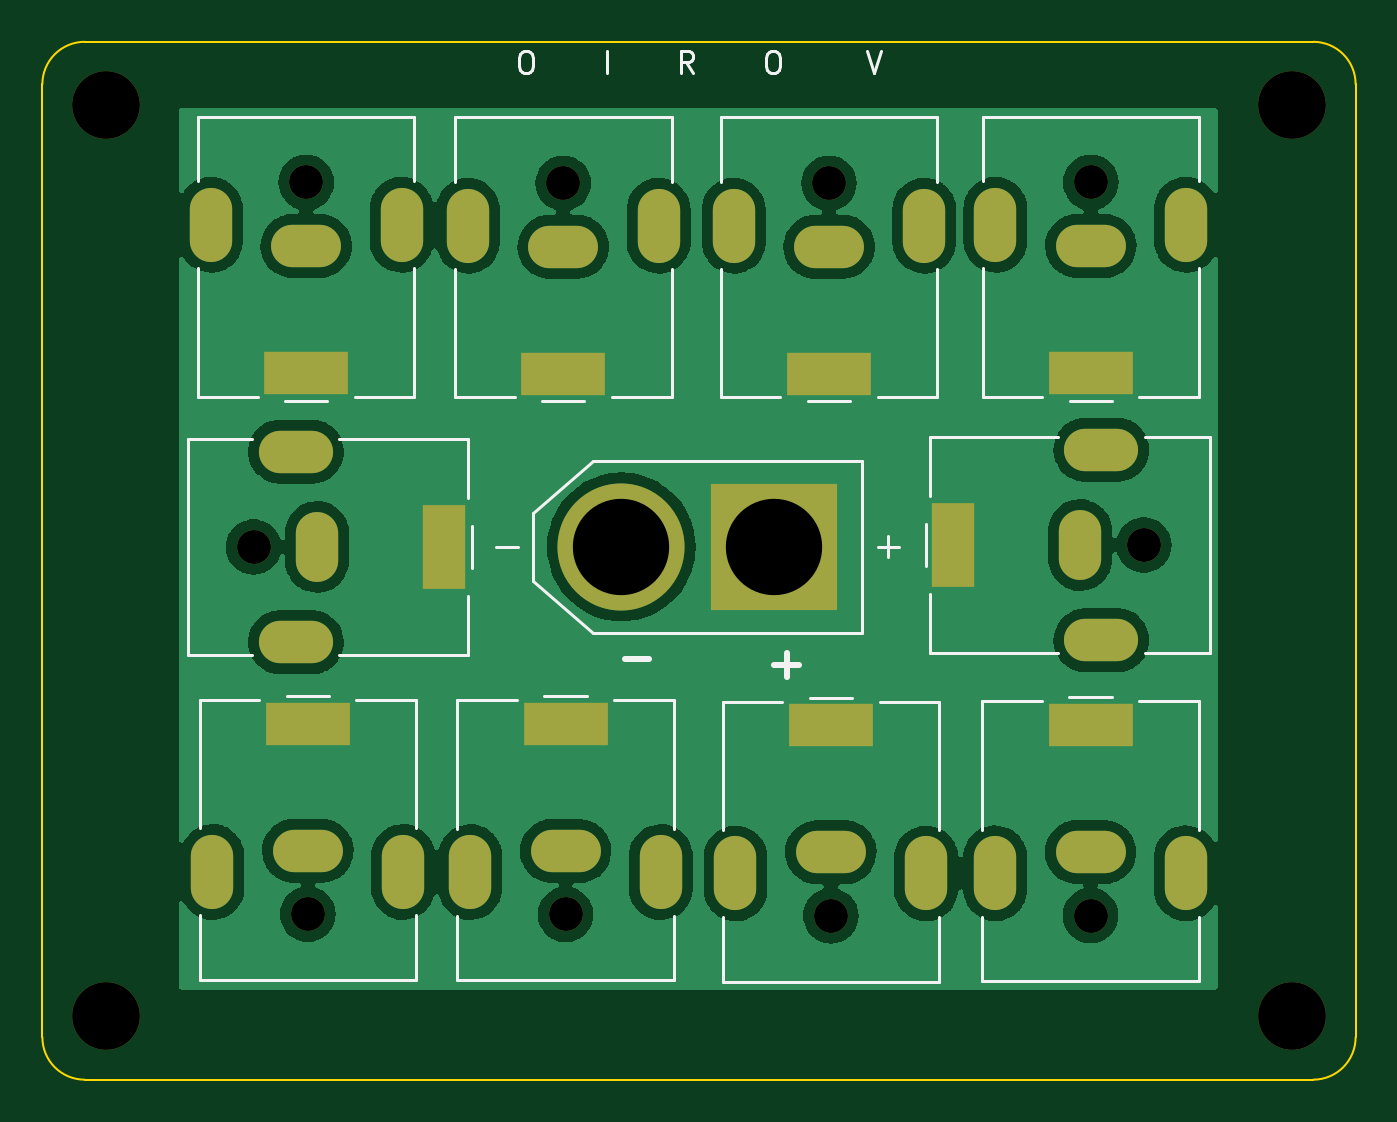
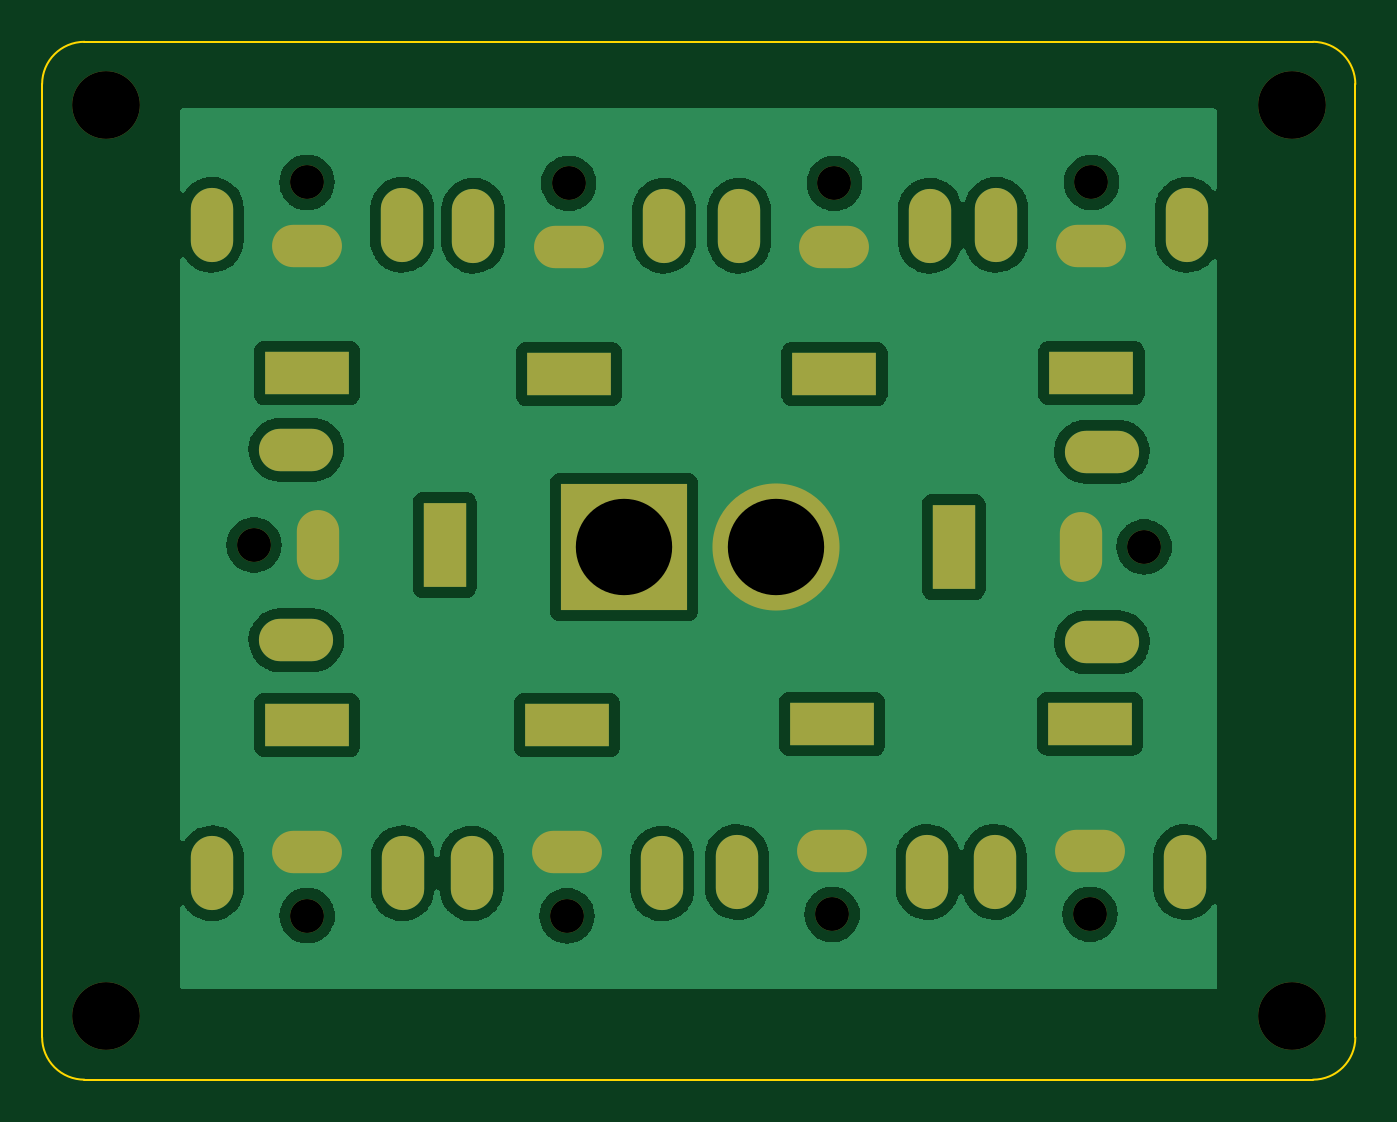
Circuit board: 11 layer files. Board 62.0 x 49.0 mm.
- bottom_copper: Power for cam-B_Cu.gbr (110266 bytes)
- bottom_mask: Power for cam-B_Mask.gbr (2652 bytes)
- paste: Power for cam-B_Paste.gbr (460 bytes)
- bottom_silk: Power for cam-B_Silkscreen.gbr (461 bytes)
- outline: Power for cam-Edge_Cuts.gbr (1000 bytes)
- top_copper: Power for cam-F_Cu.gbr (140811 bytes)
- top_mask: Power for cam-F_Mask.gbr (2652 bytes)
- paste: Power for cam-F_Paste.gbr (460 bytes)
- top_silk: Power for cam-F_Silkscreen.gbr (6603 bytes)
- drill: Power for cam-NPTH.drl (622 bytes)
- drill: Power for cam-PTH.drl (2411 bytes)

=== bottom_copper: Power for cam-B_Cu.gbr (110266 bytes, source omitted) ===
=== bottom_mask: Power for cam-B_Mask.gbr ===
%TF.GenerationSoftware,KiCad,Pcbnew,(6.0.9)*%
%TF.CreationDate,2023-02-05T01:33:25+02:00*%
%TF.ProjectId,Power for cam,506f7765-7220-4666-9f72-2063616d2e6b,rev?*%
%TF.SameCoordinates,Original*%
%TF.FileFunction,Soldermask,Bot*%
%TF.FilePolarity,Negative*%
%FSLAX46Y46*%
G04 Gerber Fmt 4.6, Leading zero omitted, Abs format (unit mm)*
G04 Created by KiCad (PCBNEW (6.0.9)) date 2023-02-05 01:33:25*
%MOMM*%
%LPD*%
G01*
G04 APERTURE LIST*
%ADD10C,1.600000*%
%ADD11R,4.000000X2.000000*%
%ADD12O,3.300000X2.000000*%
%ADD13O,2.000000X3.500000*%
%ADD14R,2.000000X4.000000*%
%ADD15O,2.000000X3.300000*%
%ADD16O,3.500000X2.000000*%
%ADD17C,6.000000*%
%ADD18R,6.000000X6.000000*%
%ADD19C,3.200000*%
G04 APERTURE END LIST*
D10*
%TO.C,J9*%
X133457200Y-66637000D03*
D11*
X133457200Y-75637000D03*
D12*
X133457200Y-69637000D03*
D13*
X128957200Y-68637000D03*
X137957200Y-68637000D03*
%TD*%
D10*
%TO.C,J5*%
X170495800Y-66637000D03*
D11*
X170495800Y-75637000D03*
D12*
X170495800Y-69637000D03*
D13*
X165995800Y-68637000D03*
X174995800Y-68637000D03*
%TD*%
D10*
%TO.C,J5*%
X172995800Y-83756800D03*
D14*
X163995800Y-83756800D03*
D15*
X169995800Y-83756800D03*
D16*
X170995800Y-79256800D03*
X170995800Y-88256800D03*
%TD*%
D17*
%TO.C,J1*%
X148336000Y-83845400D03*
D18*
X155536000Y-83845400D03*
%TD*%
D10*
%TO.C,J8*%
X145700000Y-101200000D03*
D11*
X145700000Y-92200000D03*
D12*
X145700000Y-98200000D03*
D13*
X141200000Y-99200000D03*
X150200000Y-99200000D03*
%TD*%
D10*
%TO.C,J6*%
X170484800Y-101252800D03*
D11*
X170484800Y-92252800D03*
D12*
X170484800Y-98252800D03*
D13*
X165984800Y-99252800D03*
X174984800Y-99252800D03*
%TD*%
D10*
%TO.C,J2*%
X145592800Y-66680200D03*
D11*
X145592800Y-75680200D03*
D12*
X145592800Y-69680200D03*
D13*
X141092800Y-68680200D03*
X150092800Y-68680200D03*
%TD*%
D10*
%TO.C,J10*%
X130967600Y-83845400D03*
D14*
X139967600Y-83845400D03*
D15*
X133967600Y-83845400D03*
D16*
X132967600Y-79345400D03*
X132967600Y-88345400D03*
%TD*%
D10*
%TO.C,J7*%
X158140400Y-66680200D03*
D11*
X158140400Y-75680200D03*
D12*
X158140400Y-69680200D03*
D13*
X153640400Y-68680200D03*
X162640400Y-68680200D03*
%TD*%
D10*
%TO.C,J4*%
X158222200Y-101262600D03*
D11*
X158222200Y-92262600D03*
D12*
X158222200Y-98262600D03*
D13*
X162722200Y-99262600D03*
X153722200Y-99262600D03*
%TD*%
D19*
%TO.C,REF\u002A\u002A*%
X124000000Y-106000000D03*
%TD*%
%TO.C,REF\u002A\u002A*%
X180000000Y-106000000D03*
%TD*%
D10*
%TO.C,J3*%
X133530000Y-101190000D03*
D11*
X133530000Y-92190000D03*
D12*
X133530000Y-98190000D03*
D13*
X138030000Y-99190000D03*
X129030000Y-99190000D03*
%TD*%
D19*
%TO.C,REF\u002A\u002A*%
X124000000Y-63000000D03*
%TD*%
%TO.C,REF\u002A\u002A*%
X180000000Y-63000000D03*
%TD*%
M02*

=== paste: Power for cam-B_Paste.gbr ===
%TF.GenerationSoftware,KiCad,Pcbnew,(6.0.9)*%
%TF.CreationDate,2023-02-05T01:33:25+02:00*%
%TF.ProjectId,Power for cam,506f7765-7220-4666-9f72-2063616d2e6b,rev?*%
%TF.SameCoordinates,Original*%
%TF.FileFunction,Paste,Bot*%
%TF.FilePolarity,Positive*%
%FSLAX46Y46*%
G04 Gerber Fmt 4.6, Leading zero omitted, Abs format (unit mm)*
G04 Created by KiCad (PCBNEW (6.0.9)) date 2023-02-05 01:33:25*
%MOMM*%
%LPD*%
G01*
G04 APERTURE LIST*
G04 APERTURE END LIST*
M02*

=== bottom_silk: Power for cam-B_Silkscreen.gbr ===
%TF.GenerationSoftware,KiCad,Pcbnew,(6.0.9)*%
%TF.CreationDate,2023-02-05T01:33:25+02:00*%
%TF.ProjectId,Power for cam,506f7765-7220-4666-9f72-2063616d2e6b,rev?*%
%TF.SameCoordinates,Original*%
%TF.FileFunction,Legend,Bot*%
%TF.FilePolarity,Positive*%
%FSLAX46Y46*%
G04 Gerber Fmt 4.6, Leading zero omitted, Abs format (unit mm)*
G04 Created by KiCad (PCBNEW (6.0.9)) date 2023-02-05 01:33:25*
%MOMM*%
%LPD*%
G01*
G04 APERTURE LIST*
G04 APERTURE END LIST*
M02*

=== outline: Power for cam-Edge_Cuts.gbr ===
%TF.GenerationSoftware,KiCad,Pcbnew,(6.0.9)*%
%TF.CreationDate,2023-02-05T01:33:25+02:00*%
%TF.ProjectId,Power for cam,506f7765-7220-4666-9f72-2063616d2e6b,rev?*%
%TF.SameCoordinates,Original*%
%TF.FileFunction,Profile,NP*%
%FSLAX46Y46*%
G04 Gerber Fmt 4.6, Leading zero omitted, Abs format (unit mm)*
G04 Created by KiCad (PCBNEW (6.0.9)) date 2023-02-05 01:33:25*
%MOMM*%
%LPD*%
G01*
G04 APERTURE LIST*
%TA.AperFunction,Profile*%
%ADD10C,0.100000*%
%TD*%
G04 APERTURE END LIST*
D10*
X121000000Y-107000000D02*
G75*
G03*
X123000000Y-109000000I2000000J0D01*
G01*
X123000000Y-60000000D02*
G75*
G03*
X121000000Y-62000000I0J-2000000D01*
G01*
X183000000Y-62000000D02*
G75*
G03*
X181000000Y-60000000I-2000000J0D01*
G01*
X181000000Y-109000000D02*
G75*
G03*
X183000000Y-107000000I0J2000000D01*
G01*
X183000000Y-62000000D02*
X183000000Y-107000000D01*
X121000000Y-62000000D02*
X121000000Y-107000000D01*
X123000000Y-109000000D02*
X181000000Y-109000000D01*
X123000000Y-60000000D02*
X181000000Y-60000000D01*
M02*

=== top_copper: Power for cam-F_Cu.gbr (140811 bytes, source omitted) ===
=== top_mask: Power for cam-F_Mask.gbr ===
%TF.GenerationSoftware,KiCad,Pcbnew,(6.0.9)*%
%TF.CreationDate,2023-02-05T01:33:25+02:00*%
%TF.ProjectId,Power for cam,506f7765-7220-4666-9f72-2063616d2e6b,rev?*%
%TF.SameCoordinates,Original*%
%TF.FileFunction,Soldermask,Top*%
%TF.FilePolarity,Negative*%
%FSLAX46Y46*%
G04 Gerber Fmt 4.6, Leading zero omitted, Abs format (unit mm)*
G04 Created by KiCad (PCBNEW (6.0.9)) date 2023-02-05 01:33:25*
%MOMM*%
%LPD*%
G01*
G04 APERTURE LIST*
%ADD10C,1.600000*%
%ADD11R,4.000000X2.000000*%
%ADD12O,3.300000X2.000000*%
%ADD13O,2.000000X3.500000*%
%ADD14R,2.000000X4.000000*%
%ADD15O,2.000000X3.300000*%
%ADD16O,3.500000X2.000000*%
%ADD17C,6.000000*%
%ADD18R,6.000000X6.000000*%
%ADD19C,3.200000*%
G04 APERTURE END LIST*
D10*
%TO.C,J9*%
X133457200Y-66637000D03*
D11*
X133457200Y-75637000D03*
D12*
X133457200Y-69637000D03*
D13*
X128957200Y-68637000D03*
X137957200Y-68637000D03*
%TD*%
D10*
%TO.C,J5*%
X170495800Y-66637000D03*
D11*
X170495800Y-75637000D03*
D12*
X170495800Y-69637000D03*
D13*
X165995800Y-68637000D03*
X174995800Y-68637000D03*
%TD*%
D10*
%TO.C,J5*%
X172995800Y-83756800D03*
D14*
X163995800Y-83756800D03*
D15*
X169995800Y-83756800D03*
D16*
X170995800Y-79256800D03*
X170995800Y-88256800D03*
%TD*%
D17*
%TO.C,J1*%
X148336000Y-83845400D03*
D18*
X155536000Y-83845400D03*
%TD*%
D10*
%TO.C,J8*%
X145700000Y-101200000D03*
D11*
X145700000Y-92200000D03*
D12*
X145700000Y-98200000D03*
D13*
X141200000Y-99200000D03*
X150200000Y-99200000D03*
%TD*%
D10*
%TO.C,J6*%
X170484800Y-101252800D03*
D11*
X170484800Y-92252800D03*
D12*
X170484800Y-98252800D03*
D13*
X165984800Y-99252800D03*
X174984800Y-99252800D03*
%TD*%
D10*
%TO.C,J2*%
X145592800Y-66680200D03*
D11*
X145592800Y-75680200D03*
D12*
X145592800Y-69680200D03*
D13*
X141092800Y-68680200D03*
X150092800Y-68680200D03*
%TD*%
D10*
%TO.C,J10*%
X130967600Y-83845400D03*
D14*
X139967600Y-83845400D03*
D15*
X133967600Y-83845400D03*
D16*
X132967600Y-79345400D03*
X132967600Y-88345400D03*
%TD*%
D10*
%TO.C,J7*%
X158140400Y-66680200D03*
D11*
X158140400Y-75680200D03*
D12*
X158140400Y-69680200D03*
D13*
X153640400Y-68680200D03*
X162640400Y-68680200D03*
%TD*%
D10*
%TO.C,J4*%
X158222200Y-101262600D03*
D11*
X158222200Y-92262600D03*
D12*
X158222200Y-98262600D03*
D13*
X162722200Y-99262600D03*
X153722200Y-99262600D03*
%TD*%
D19*
%TO.C,REF\u002A\u002A*%
X124000000Y-106000000D03*
%TD*%
%TO.C,REF\u002A\u002A*%
X180000000Y-106000000D03*
%TD*%
D10*
%TO.C,J3*%
X133530000Y-101190000D03*
D11*
X133530000Y-92190000D03*
D12*
X133530000Y-98190000D03*
D13*
X138030000Y-99190000D03*
X129030000Y-99190000D03*
%TD*%
D19*
%TO.C,REF\u002A\u002A*%
X124000000Y-63000000D03*
%TD*%
%TO.C,REF\u002A\u002A*%
X180000000Y-63000000D03*
%TD*%
M02*

=== paste: Power for cam-F_Paste.gbr ===
%TF.GenerationSoftware,KiCad,Pcbnew,(6.0.9)*%
%TF.CreationDate,2023-02-05T01:33:25+02:00*%
%TF.ProjectId,Power for cam,506f7765-7220-4666-9f72-2063616d2e6b,rev?*%
%TF.SameCoordinates,Original*%
%TF.FileFunction,Paste,Top*%
%TF.FilePolarity,Positive*%
%FSLAX46Y46*%
G04 Gerber Fmt 4.6, Leading zero omitted, Abs format (unit mm)*
G04 Created by KiCad (PCBNEW (6.0.9)) date 2023-02-05 01:33:25*
%MOMM*%
%LPD*%
G01*
G04 APERTURE LIST*
G04 APERTURE END LIST*
M02*

=== top_silk: Power for cam-F_Silkscreen.gbr ===
%TF.GenerationSoftware,KiCad,Pcbnew,(6.0.9)*%
%TF.CreationDate,2023-02-05T01:33:25+02:00*%
%TF.ProjectId,Power for cam,506f7765-7220-4666-9f72-2063616d2e6b,rev?*%
%TF.SameCoordinates,Original*%
%TF.FileFunction,Legend,Top*%
%TF.FilePolarity,Positive*%
%FSLAX46Y46*%
G04 Gerber Fmt 4.6, Leading zero omitted, Abs format (unit mm)*
G04 Created by KiCad (PCBNEW (6.0.9)) date 2023-02-05 01:33:25*
%MOMM*%
%LPD*%
G01*
G04 APERTURE LIST*
%ADD10C,0.150000*%
%ADD11C,0.300000*%
%ADD12C,0.120000*%
%ADD13C,0.127000*%
G04 APERTURE END LIST*
D10*
X143738095Y-60452380D02*
X143928571Y-60452380D01*
X144023809Y-60500000D01*
X144119047Y-60595238D01*
X144166666Y-60785714D01*
X144166666Y-61119047D01*
X144119047Y-61309523D01*
X144023809Y-61404761D01*
X143928571Y-61452380D01*
X143738095Y-61452380D01*
X143642857Y-61404761D01*
X143547619Y-61309523D01*
X143500000Y-61119047D01*
X143500000Y-60785714D01*
X143547619Y-60595238D01*
X143642857Y-60500000D01*
X143738095Y-60452380D01*
X147642857Y-61452380D02*
X147642857Y-60452380D01*
X151738095Y-61452380D02*
X151404761Y-60976190D01*
X151166666Y-61452380D02*
X151166666Y-60452380D01*
X151547619Y-60452380D01*
X151642857Y-60500000D01*
X151690476Y-60547619D01*
X151738095Y-60642857D01*
X151738095Y-60785714D01*
X151690476Y-60880952D01*
X151642857Y-60928571D01*
X151547619Y-60976190D01*
X151166666Y-60976190D01*
X155404761Y-60452380D02*
X155595238Y-60452380D01*
X155690476Y-60500000D01*
X155785714Y-60595238D01*
X155833333Y-60785714D01*
X155833333Y-61119047D01*
X155785714Y-61309523D01*
X155690476Y-61404761D01*
X155595238Y-61452380D01*
X155404761Y-61452380D01*
X155309523Y-61404761D01*
X155214285Y-61309523D01*
X155166666Y-61119047D01*
X155166666Y-60785714D01*
X155214285Y-60595238D01*
X155309523Y-60500000D01*
X155404761Y-60452380D01*
X159928571Y-60452380D02*
X160261904Y-61452380D01*
X160595238Y-60452380D01*
D11*
X155563971Y-89426542D02*
X156706828Y-89426542D01*
X156135400Y-89997971D02*
X156135400Y-88855114D01*
X149645628Y-89136057D02*
X148502771Y-89136057D01*
D12*
%TO.C,J9*%
X138567200Y-70687000D02*
X138567200Y-76747000D01*
X128347200Y-63527000D02*
X138567200Y-63527000D01*
X134457200Y-76937000D02*
X132457200Y-76937000D01*
X128347200Y-66587000D02*
X128347200Y-63527000D01*
X138567200Y-76747000D02*
X135757200Y-76747000D01*
X138567200Y-63527000D02*
X138567200Y-66587000D01*
X131157200Y-76747000D02*
X128347200Y-76747000D01*
X128347200Y-76747000D02*
X128347200Y-70687000D01*
%TO.C,J5*%
X175605800Y-70687000D02*
X175605800Y-76747000D01*
X165385800Y-63527000D02*
X175605800Y-63527000D01*
X171495800Y-76937000D02*
X169495800Y-76937000D01*
X168195800Y-76747000D02*
X165385800Y-76747000D01*
X165385800Y-66587000D02*
X165385800Y-63527000D01*
X175605800Y-63527000D02*
X175605800Y-66587000D01*
X175605800Y-76747000D02*
X172795800Y-76747000D01*
X165385800Y-76747000D02*
X165385800Y-70687000D01*
X162885800Y-78646800D02*
X168945800Y-78646800D01*
X162885800Y-81456800D02*
X162885800Y-78646800D01*
X168945800Y-88866800D02*
X162885800Y-88866800D01*
X162885800Y-88866800D02*
X162885800Y-86056800D01*
X176105800Y-78646800D02*
X176105800Y-88866800D01*
X162695800Y-84756800D02*
X162695800Y-82756800D01*
X176105800Y-88866800D02*
X173045800Y-88866800D01*
X173045800Y-78646800D02*
X176105800Y-78646800D01*
D13*
%TO.C,J1*%
X143436000Y-83845400D02*
X142436000Y-83845400D01*
X160936000Y-84345400D02*
X160936000Y-83345400D01*
X159686000Y-87895400D02*
X146986000Y-87895400D01*
X159686000Y-79795400D02*
X159686000Y-87895400D01*
X144186000Y-85445400D02*
X144186000Y-82245400D01*
X144186000Y-82245400D02*
X146986000Y-79795400D01*
X146986000Y-79795400D02*
X159686000Y-79795400D01*
X161436000Y-83845400D02*
X160436000Y-83845400D01*
X146986000Y-87895400D02*
X144186000Y-85445400D01*
D12*
%TO.C,J8*%
X140590000Y-104310000D02*
X140590000Y-101250000D01*
X150810000Y-101250000D02*
X150810000Y-104310000D01*
X148000000Y-91090000D02*
X150810000Y-91090000D01*
X144700000Y-90900000D02*
X146700000Y-90900000D01*
X150810000Y-104310000D02*
X140590000Y-104310000D01*
X140590000Y-91090000D02*
X143400000Y-91090000D01*
X150810000Y-91090000D02*
X150810000Y-97150000D01*
X140590000Y-97150000D02*
X140590000Y-91090000D01*
%TO.C,J6*%
X165374800Y-104362800D02*
X165374800Y-101302800D01*
X165374800Y-97202800D02*
X165374800Y-91142800D01*
X175594800Y-101302800D02*
X175594800Y-104362800D01*
X172784800Y-91142800D02*
X175594800Y-91142800D01*
X175594800Y-91142800D02*
X175594800Y-97202800D01*
X169484800Y-90952800D02*
X171484800Y-90952800D01*
X165374800Y-91142800D02*
X168184800Y-91142800D01*
X175594800Y-104362800D02*
X165374800Y-104362800D01*
%TO.C,J2*%
X150702800Y-70730200D02*
X150702800Y-76790200D01*
X140482800Y-76790200D02*
X140482800Y-70730200D01*
X140482800Y-63570200D02*
X150702800Y-63570200D01*
X143292800Y-76790200D02*
X140482800Y-76790200D01*
X140482800Y-66630200D02*
X140482800Y-63570200D01*
X150702800Y-63570200D02*
X150702800Y-66630200D01*
X146592800Y-76980200D02*
X144592800Y-76980200D01*
X150702800Y-76790200D02*
X147892800Y-76790200D01*
%TO.C,J10*%
X141077600Y-86145400D02*
X141077600Y-88955400D01*
X141267600Y-82845400D02*
X141267600Y-84845400D01*
X141077600Y-78735400D02*
X141077600Y-81545400D01*
X130917600Y-88955400D02*
X127857600Y-88955400D01*
X141077600Y-88955400D02*
X135017600Y-88955400D01*
X127857600Y-78735400D02*
X130917600Y-78735400D01*
X135017600Y-78735400D02*
X141077600Y-78735400D01*
X127857600Y-88955400D02*
X127857600Y-78735400D01*
%TO.C,J7*%
X159140400Y-76980200D02*
X157140400Y-76980200D01*
X153030400Y-76790200D02*
X153030400Y-70730200D01*
X153030400Y-66630200D02*
X153030400Y-63570200D01*
X155840400Y-76790200D02*
X153030400Y-76790200D01*
X163250400Y-70730200D02*
X163250400Y-76790200D01*
X163250400Y-76790200D02*
X160440400Y-76790200D01*
X153030400Y-63570200D02*
X163250400Y-63570200D01*
X163250400Y-63570200D02*
X163250400Y-66630200D01*
%TO.C,J4*%
X153112200Y-104372600D02*
X153112200Y-101312600D01*
X153112200Y-97212600D02*
X153112200Y-91152600D01*
X157222200Y-90962600D02*
X159222200Y-90962600D01*
X163332200Y-104372600D02*
X153112200Y-104372600D01*
X163332200Y-101312600D02*
X163332200Y-104372600D01*
X163332200Y-91152600D02*
X163332200Y-97212600D01*
X160522200Y-91152600D02*
X163332200Y-91152600D01*
X153112200Y-91152600D02*
X155922200Y-91152600D01*
%TO.C,J3*%
X128420000Y-91080000D02*
X131230000Y-91080000D01*
X138640000Y-104300000D02*
X128420000Y-104300000D01*
X135830000Y-91080000D02*
X138640000Y-91080000D01*
X138640000Y-91080000D02*
X138640000Y-97140000D01*
X128420000Y-97140000D02*
X128420000Y-91080000D01*
X128420000Y-104300000D02*
X128420000Y-101240000D01*
X138640000Y-101240000D02*
X138640000Y-104300000D01*
X132530000Y-90890000D02*
X134530000Y-90890000D01*
%TD*%
M02*

=== drill: Power for cam-NPTH.drl ===
M48
; DRILL file {KiCad (6.0.9)} date Sun Feb  5 01:33:23 2023
; FORMAT={-:-/ absolute / inch / decimal}
; #@! TF.CreationDate,2023-02-05T01:33:23+02:00
; #@! TF.GenerationSoftware,Kicad,Pcbnew,(6.0.9)
; #@! TF.FileFunction,NonPlated,1,2,NPTH
FMAT,2
INCH
; #@! TA.AperFunction,NonPlated,NPTH,ComponentDrill
T1C0.0630
; #@! TA.AperFunction,NonPlated,NPTH,ComponentDrill
T2C0.1260
%
G90
G05
T1
X5.1562Y-3.301
X5.2542Y-2.6235
X5.2571Y-3.9839
X5.732Y-2.6252
X5.7362Y-3.9843
X6.226Y-2.6252
X6.2292Y-3.9867
X6.712Y-3.9863
X6.7124Y-2.6235
X6.8109Y-3.2975
T2
X4.8819Y-2.4803
X4.8819Y-4.1732
X7.0866Y-2.4803
X7.0866Y-4.1732
T0
M30

=== drill: Power for cam-PTH.drl ===
M48
; DRILL file {KiCad (6.0.9)} date Sun Feb  5 01:33:23 2023
; FORMAT={-:-/ absolute / inch / decimal}
; #@! TF.CreationDate,2023-02-05T01:33:23+02:00
; #@! TF.GenerationSoftware,Kicad,Pcbnew,(6.0.9)
; #@! TF.FileFunction,Plated,1,2,PTH
FMAT,2
INCH
; #@! TA.AperFunction,Plated,PTH,ComponentDrill
T1C0.0394
; #@! TA.AperFunction,Plated,PTH,ComponentDrill
T2C0.1791
%
G90
G05
T2
X5.84Y-3.301
X6.1235Y-3.301
T1
G00X5.0771Y-2.7318
M15
G01X5.0771Y-2.6727
M16
G05
G00X5.0799Y-3.8756
M15
G01X5.0799Y-3.9346
M16
G05
G00X5.2645Y-3.1238
M15
G01X5.2054Y-3.1238
M16
G05
G00X5.2645Y-3.4782
M15
G01X5.2054Y-3.4782
M16
G05
G00X5.2798Y-2.7416
M15
G01X5.2286Y-2.7416
M16
G05
G00X5.2936Y-2.9778
M15
G01X5.2149Y-2.9778
M16
G05
G00X5.2177Y-3.6295
M15
G01X5.2965Y-3.6295
M16
G05
G00X5.2315Y-3.8657
M15
G01X5.2827Y-3.8657
M16
G05
G00X5.2743Y-3.2754
M15
G01X5.2743Y-3.3266
M16
G05
G00X5.4314Y-2.7318
M15
G01X5.4314Y-2.6727
M16
G05
G00X5.4343Y-3.8756
M15
G01X5.4343Y-3.9346
M16
G05
G00X5.5105Y-3.2616
M15
G01X5.5105Y-3.3404
M16
G05
G00X5.5548Y-2.7335
M15
G01X5.5548Y-2.6744
M16
G05
G00X5.5591Y-3.876
M15
G01X5.5591Y-3.935
M16
G05
G00X5.7576Y-2.7433
M15
G01X5.7064Y-2.7433
M16
G05
G00X5.7714Y-2.9795
M15
G01X5.6926Y-2.9795
M16
G05
G00X5.6969Y-3.6299
M15
G01X5.7756Y-3.6299
M16
G05
G00X5.7106Y-3.8661
M15
G01X5.7618Y-3.8661
M16
G05
G00X5.9092Y-2.7335
M15
G01X5.9092Y-2.6744
M16
G05
G00X5.9134Y-3.876
M15
G01X5.9134Y-3.935
M16
G05
G00X6.0488Y-2.7335
M15
G01X6.0488Y-2.6744
M16
G05
G00X6.0521Y-3.8784
M15
G01X6.0521Y-3.9375
M16
G05
G00X6.2516Y-2.7433
M15
G01X6.2004Y-2.7433
M16
G05
G00X6.2654Y-2.9795
M15
G01X6.1866Y-2.9795
M16
G05
G00X6.1899Y-3.6324
M15
G01X6.2686Y-3.6324
M16
G05
G00X6.2036Y-3.8686
M15
G01X6.2548Y-3.8686
M16
G05
G00X6.4032Y-2.7335
M15
G01X6.4032Y-2.6744
M16
G05
G00X6.4064Y-3.8784
M15
G01X6.4064Y-3.9375
M16
G05
G00X6.4565Y-3.3369
M15
G01X6.4565Y-3.2581
M16
G05
G00X6.5348Y-3.8781
M15
G01X6.5348Y-3.9371
M16
G05
G00X6.5353Y-2.7318
M15
G01X6.5353Y-2.6727
M16
G05
G00X6.6927Y-3.3231
M15
G01X6.6927Y-3.2719
M16
G05
G00X6.6726Y-3.632
M15
G01X6.7514Y-3.632
M16
G05
G00X6.6864Y-3.8682
M15
G01X6.7376Y-3.8682
M16
G05
G00X6.738Y-2.7416
M15
G01X6.6868Y-2.7416
M16
G05
G00X6.7518Y-2.9778
M15
G01X6.6731Y-2.9778
M16
G05
G00X6.7026Y-3.1203
M15
G01X6.7616Y-3.1203
M16
G05
G00X6.7026Y-3.4747
M15
G01X6.7616Y-3.4747
M16
G05
G00X6.8892Y-3.8781
M15
G01X6.8892Y-3.9371
M16
G05
G00X6.8896Y-2.7318
M15
G01X6.8896Y-2.6727
M16
G05
T0
M30

